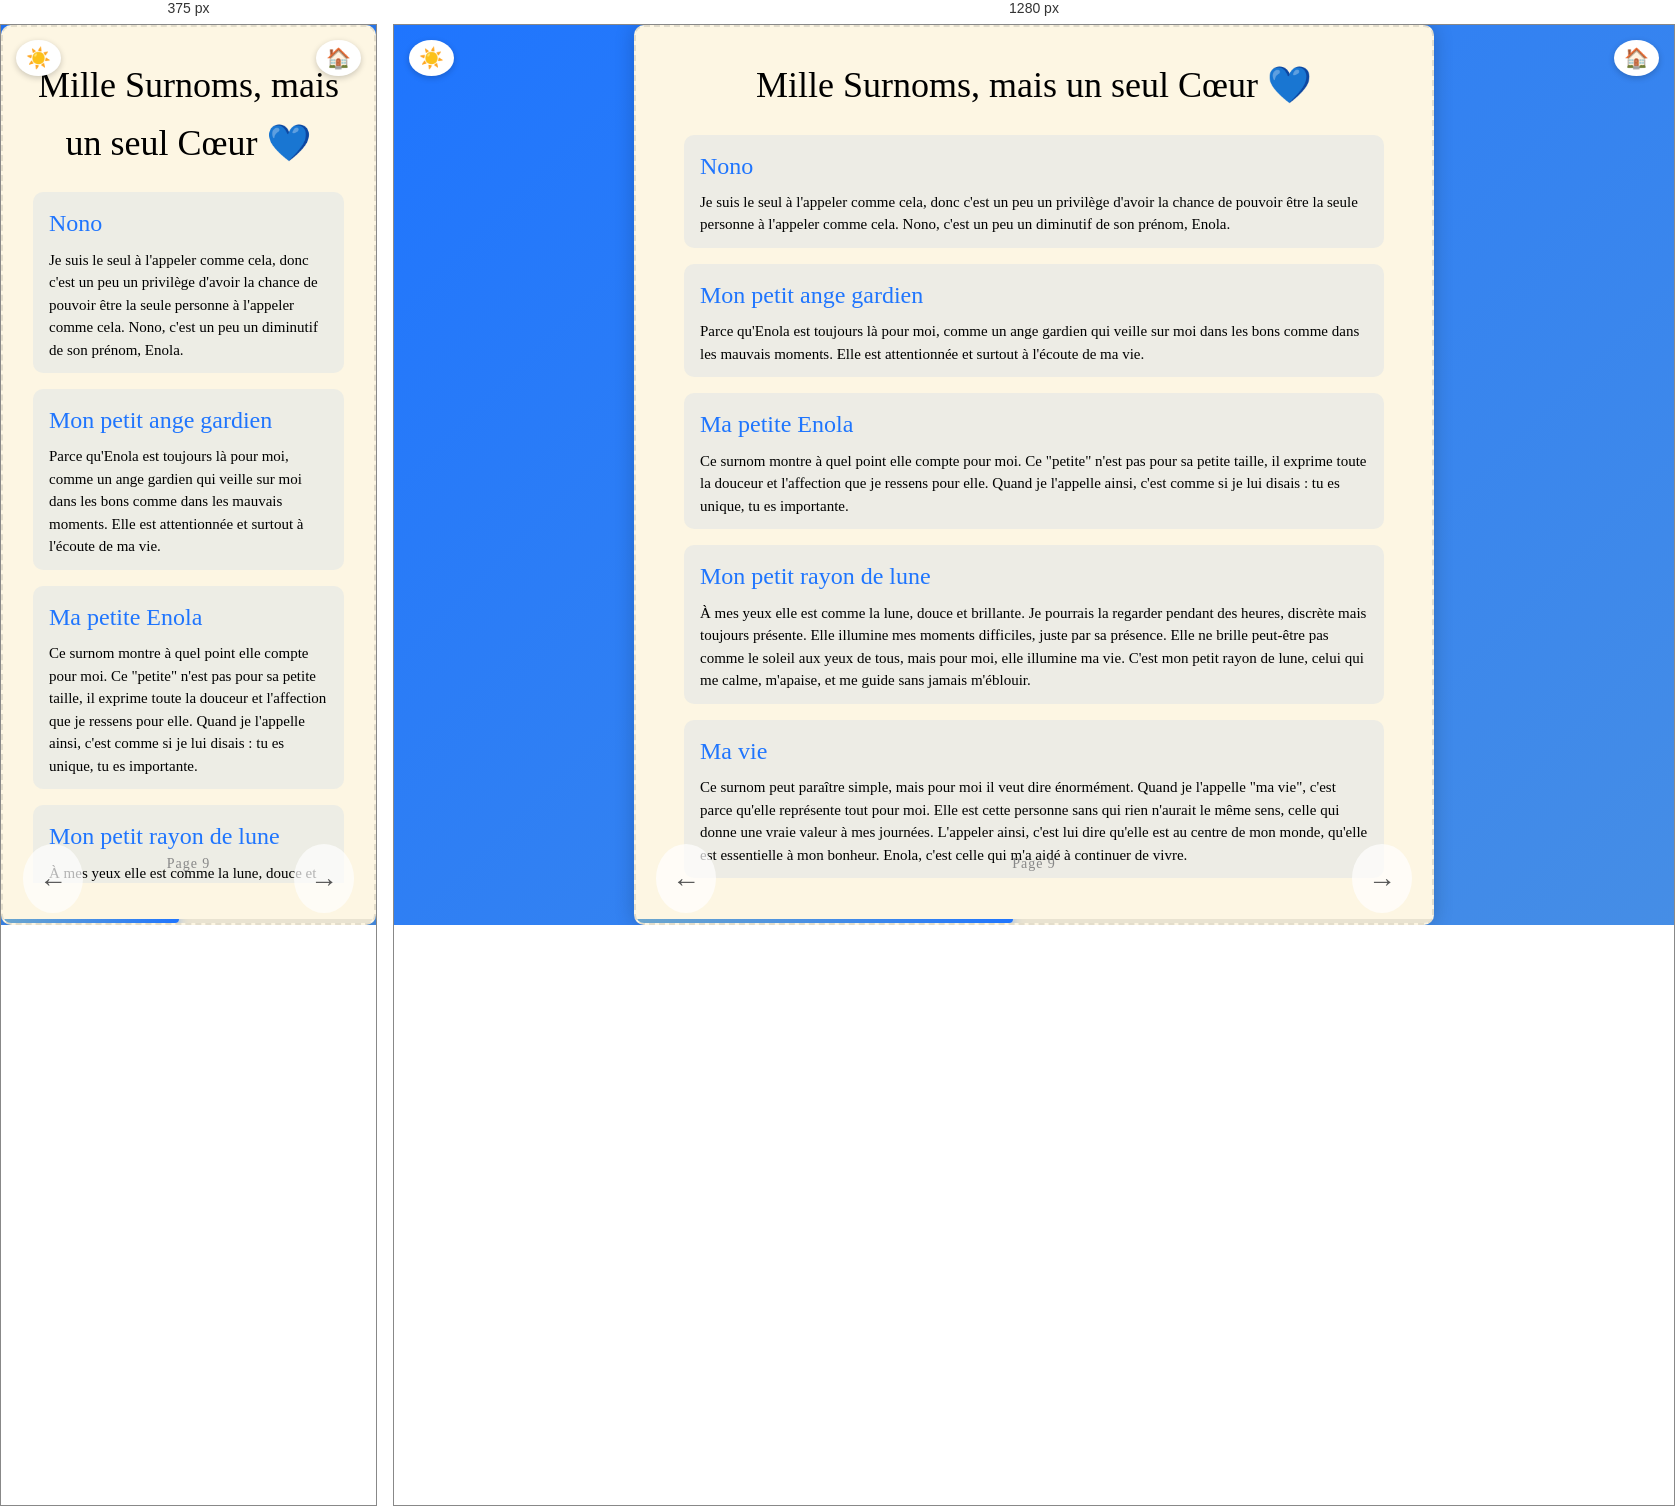
Rendered at 375 px and 1280 px, left to right.

<!-- file: page09.html -->
<!DOCTYPE html>
<html lang="fr">
<head>
  <meta charset="UTF-8" />
  <meta name="viewport" content="width=device-width, initial-scale=1.0" />
  <title>Mille Surnoms, mais un seul Cœur</title>
  <link rel="stylesheet" href="../style.css" />
  <link href="https://fonts.googleapis.com/css2?family=Great+Vibes&display=swap" rel="stylesheet" />
  <style>
    .surnom-bloc {
      max-width: 700px;
      width: 100%;
      display: flex;
      flex-direction: column;
      gap: 16px;
      overflow-y: auto;
      padding: 0 10px;
    }
    .surnom-item {
      background: rgba(31, 117, 254, 0.07);
      border-radius: 10px;
      padding: 12px 16px;
      text-align: left;
      opacity: 0;
      transform: translateY(10px);
      animation: fadeInItem 0.5s forwards;
    }
    .surnom-item:nth-child(1) { animation-delay: 0.1s; }
    .surnom-item:nth-child(2) { animation-delay: 0.2s; }
    .surnom-item:nth-child(3) { animation-delay: 0.3s; }
    .surnom-item:nth-child(4) { animation-delay: 0.4s; }
    .surnom-item:nth-child(5) { animation-delay: 0.5s; }
    @keyframes fadeInItem {
      to { opacity: 1; transform: translateY(0); }
    }
    .surnom-titre {
      font-family: 'Great Vibes', cursive;
      font-size: 24px;
      color: #1F75FE;
      margin-bottom: 6px;
    }
    .surnom-texte {
      font-size: 15px;
      line-height: 1.5;
      margin: 0;
    }
    body.dark-mode .surnom-item {
      background: rgba(255, 255, 255, 0.05);
    }
    body.dark-mode .surnom-titre {
      color: #6CA6CD;
    }
  </style>
</head>
<body>
  <button id="toggle-dark" title="Changer le thème">☀️</button>
  <a href="page02.html" id="home-btn" title="Sommaire">🏠</a>
  <div class="page-blanche" style="position: relative; justify-content: flex-start; padding-top: 20px;">
    <h1 class="titre-classique">Mille Surnoms, mais un seul Cœur 💙</h1>
    <div class="surnom-bloc">
      <div class="surnom-item">
        <div class="surnom-titre">Nono</div>
        <p class="surnom-texte">Je suis le seul à l'appeler comme cela, donc c'est un peu un privilège d'avoir la chance de pouvoir être la seule personne à l'appeler comme cela. Nono, c'est un peu un diminutif de son prénom, Enola.</p>
      </div>
      <div class="surnom-item">
        <div class="surnom-titre">Mon petit ange gardien</div>
        <p class="surnom-texte">Parce qu'Enola est toujours là pour moi, comme un ange gardien qui veille sur moi dans les bons comme dans les mauvais moments. Elle est attentionnée et surtout à l'écoute de ma vie.</p>
      </div>
      <div class="surnom-item">
        <div class="surnom-titre">Ma petite Enola</div>
        <p class="surnom-texte">Ce surnom montre à quel point elle compte pour moi. Ce "petite" n'est pas pour sa petite taille, il exprime toute la douceur et l'affection que je ressens pour elle. Quand je l'appelle ainsi, c'est comme si je lui disais : tu es unique, tu es importante.</p>
      </div>
      <div class="surnom-item">
        <div class="surnom-titre">Mon petit rayon de lune</div>
        <p class="surnom-texte">À mes yeux elle est comme la lune, douce et brillante. Je pourrais la regarder pendant des heures, discrète mais toujours présente. Elle illumine mes moments difficiles, juste par sa présence. Elle ne brille peut-être pas comme le soleil aux yeux de tous, mais pour moi, elle illumine ma vie. C'est mon petit rayon de lune, celui qui me calme, m'apaise, et me guide sans jamais m'éblouir.</p>
      </div>
      <div class="surnom-item">
        <div class="surnom-titre">Ma vie</div>
        <p class="surnom-texte">Ce surnom peut paraître simple, mais pour moi il veut dire énormément. Quand je l'appelle "ma vie", c'est parce qu'elle représente tout pour moi. Elle est cette personne sans qui rien n'aurait le même sens, celle qui donne une vraie valeur à mes journées. L'appeler ainsi, c'est lui dire qu'elle est au centre de mon monde, qu'elle est essentielle à mon bonheur. Enola, c'est celle qui m'a aidé à continuer de vivre.</p>
      </div>
    </div>
    <div class="numero-page" style="position: absolute; bottom: 20px; left: 50%; transform: translateX(-50%);">Page 9</div>
    <div class="progress-bar-container">
      <div class="progress-bar-fill" style="width: calc(9 / 19 * 100%)"></div>
    </div>
    <a href="page08.html" class="fleche-gauche">←</a>
    <a href="page10.html" class="fleche-droite">→</a>
  </div>
  <script>
    const btn = document.getElementById('toggle-dark');
    const dark = localStorage.getItem('dark') === 'true';
    if (dark) { document.body.classList.add('dark-mode'); btn.textContent = '🌙'; }
    btn.addEventListener('click', () => {
      document.body.classList.toggle('dark-mode');
      const isDark = document.body.classList.contains('dark-mode');
      btn.textContent = isDark ? '🌙' : '☀️';
      localStorage.setItem('dark', isDark);
    });
    document.querySelectorAll('a').forEach(link => {
      link.addEventListener('click', function (e) {
        const href = this.getAttribute('href');
        if (href && !href.startsWith('#') && !href.startsWith('javascript')) {
          e.preventDefault();
          document.body.classList.add('fade-out');
          setTimeout(() => { window.location.href = href; }, 600);
        }
      });
    });
  </script>
</body>
</html>


/* @media block from style.css */
@media (min-width: 768px) {
  .portrait-grid {
    grid-template-columns: 1fr 1fr;
  }
}